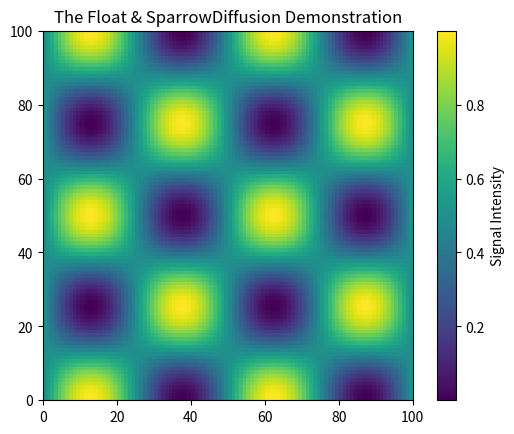

Reproduce this figure in Python.
import numpy as np
import matplotlib.pyplot as plt
import matplotlib.animation as animation

class TheFloat:
    def __init__(self, spatial_size):
        self.spatial_size = spatial_size
        self.field_metrics = {"mean": 0, "std": 0}
        self.gradient_field = np.zeros((spatial_size, spatial_size, 2))  # Gradient vector field

    def update(self, signal_field):
        """
        Update metrics and gradient field based on the signal field.
        """
        self.field_metrics["mean"] = np.mean(signal_field)
        self.field_metrics["std"] = np.std(signal_field)

        # Compute gradient
        grad_x, grad_y = np.gradient(signal_field)
        self.gradient_field = np.stack((grad_x, grad_y), axis=-1)

    def get_guidance_vector(self, position):
        """
        Get the vector guiding to the nearest signal region based on gradient field.
        """
        x, y = position.astype(int)
        x = np.clip(x, 0, self.spatial_size - 1)
        y = np.clip(y, 0, self.spatial_size - 1)
        return self.gradient_field[x, y]

class SparrowDiffusion:
    def __init__(self, num_doodads, spatial_size, brave_threshold, shy_threshold):
        self.num_doodads = num_doodads
        self.spatial_size = spatial_size
        self.positions = np.random.rand(num_doodads, 2) * spatial_size
        self.states = np.random.choice(["brave", "shy"], size=num_doodads)
        self.brave_threshold = brave_threshold
        self.shy_threshold = shy_threshold
        self.diffusion_rates = {"brave": 0.1, "shy": 0.02}

    def update_states(self, signal_field):
        """
        Update states based on local signal intensity.
        """
        for i, pos in enumerate(self.positions):
            x, y = pos.astype(int)
            x = np.clip(x, 0, signal_field.shape[0] - 1)
            y = np.clip(y, 0, signal_field.shape[1] - 1)
            signal_intensity = signal_field[x, y]

            if signal_intensity > self.brave_threshold:
                self.states[i] = "brave"
            elif signal_intensity < self.shy_threshold:
                self.states[i] = "shy"

    def diffuse(self, the_float):
        """
        Diffuse doodads based on their state and The Float's guidance.
        """
        for i, state in enumerate(self.states):
            rate = self.diffusion_rates[state]
            guidance = the_float.get_guidance_vector(self.positions[i])
            guidance = guidance / np.linalg.norm(guidance + 1e-8)  # Normalize to avoid NaNs
            self.positions[i] += guidance * rate
            # Keep positions within bounds
            self.positions[i] = np.clip(self.positions[i], 0, self.spatial_size - 1)

# Main Demonstration
if __name__ == "__main__":
    spatial_size = 100
    num_doodads = 200
    brave_threshold = 0.7
    shy_threshold = 0.3
    time_steps = 100

    # Create signal field (sinusoidal)
    x = np.linspace(0, 4 * np.pi, spatial_size)
    y = np.linspace(0, 4 * np.pi, spatial_size)
    X, Y = np.meshgrid(x, y)
    signal_field = 0.5 + 0.5 * np.sin(X) * np.cos(Y)  # Normalize to [0, 1]

    # Initialize The Float and SparrowDiffusion
    the_float = TheFloat(spatial_size)
    sparrow_diffusion = SparrowDiffusion(num_doodads, spatial_size, brave_threshold, shy_threshold)

    # Visualization setup
    fig, ax = plt.subplots()
    signal_img = ax.imshow(signal_field, cmap="viridis", origin="lower", extent=[0, spatial_size, 0, spatial_size])
    doodads_scatter = ax.scatter([], [], c=[], cmap="cool", alpha=0.7)

    def update(frame):
        # Update The Float and SparrowDiffusion
        the_float.update(signal_field)
        sparrow_diffusion.update_states(signal_field)
        sparrow_diffusion.diffuse(the_float)

        # Update scatter plot
        doodads_scatter.set_offsets(sparrow_diffusion.positions)
        colors = ["red" if state == "brave" else "blue" for state in sparrow_diffusion.states]
        doodads_scatter.set_array(np.array(colors))

        return signal_img, doodads_scatter

    ani = animation.FuncAnimation(fig, update, frames=time_steps, blit=False, repeat=False)
    plt.colorbar(signal_img, ax=ax, label="Signal Intensity")
    plt.title("The Float & SparrowDiffusion Demonstration")
    plt.show()
